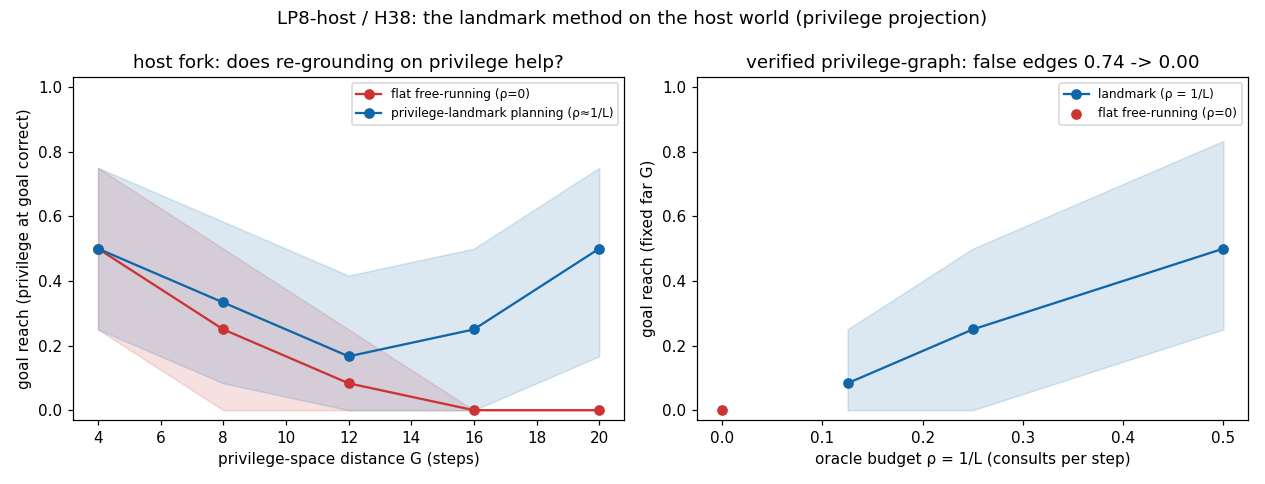

Data behind this chart, as committed beside it:
sweep, arm, x_value, goal_reach, gr_lo, gr_hi, priv_horizon, rho, n
distance, flat, 4, 0.5, 0.25, 0.75, 2.833, 0.000000, 12
distance, landmark, 4, 0.5, 0.25, 0.75, 2.833, 0.000000, 12
distance, flat, 8, 0.25, 0.000000, 0.5, 3.667, 0.000000, 12
distance, landmark, 8, 0.3333, 0.08333, 0.5833, 4.333, 0.125, 12
distance, flat, 12, 0.08333, 0.000000, 0.25, 3.667, 0.000000, 12
distance, landmark, 12, 0.1667, 0.000000, 0.4167, 4.583, 0.1667, 12
distance, flat, 16, 0.000000, 0.000000, 0.000000, 3.667, 0.000000, 12
distance, landmark, 16, 0.25, 0.000000, 0.5, 4.583, 0.1875, 12
distance, flat, 20, 0.000000, 0.000000, 0.000000, 3.667, 0.000000, 12
distance, landmark, 20, 0.5, 0.1667, 0.75, 4.583, 0.2, 12
budget, flat, 0.000000, 0.000000, 0.000000, 0.000000, 3.667, 0.000000, 12
budget, landmark, 0.5, 0.5, 0.25, 0.8333, 7.333, 0.4375, 12
budget, landmark, 0.25, 0.25, 0.000000, 0.5, 4.583, 0.1875, 12
budget, landmark, 0.125, 0.08333, 0.000000, 0.25, 3.833, 0.0625, 12
